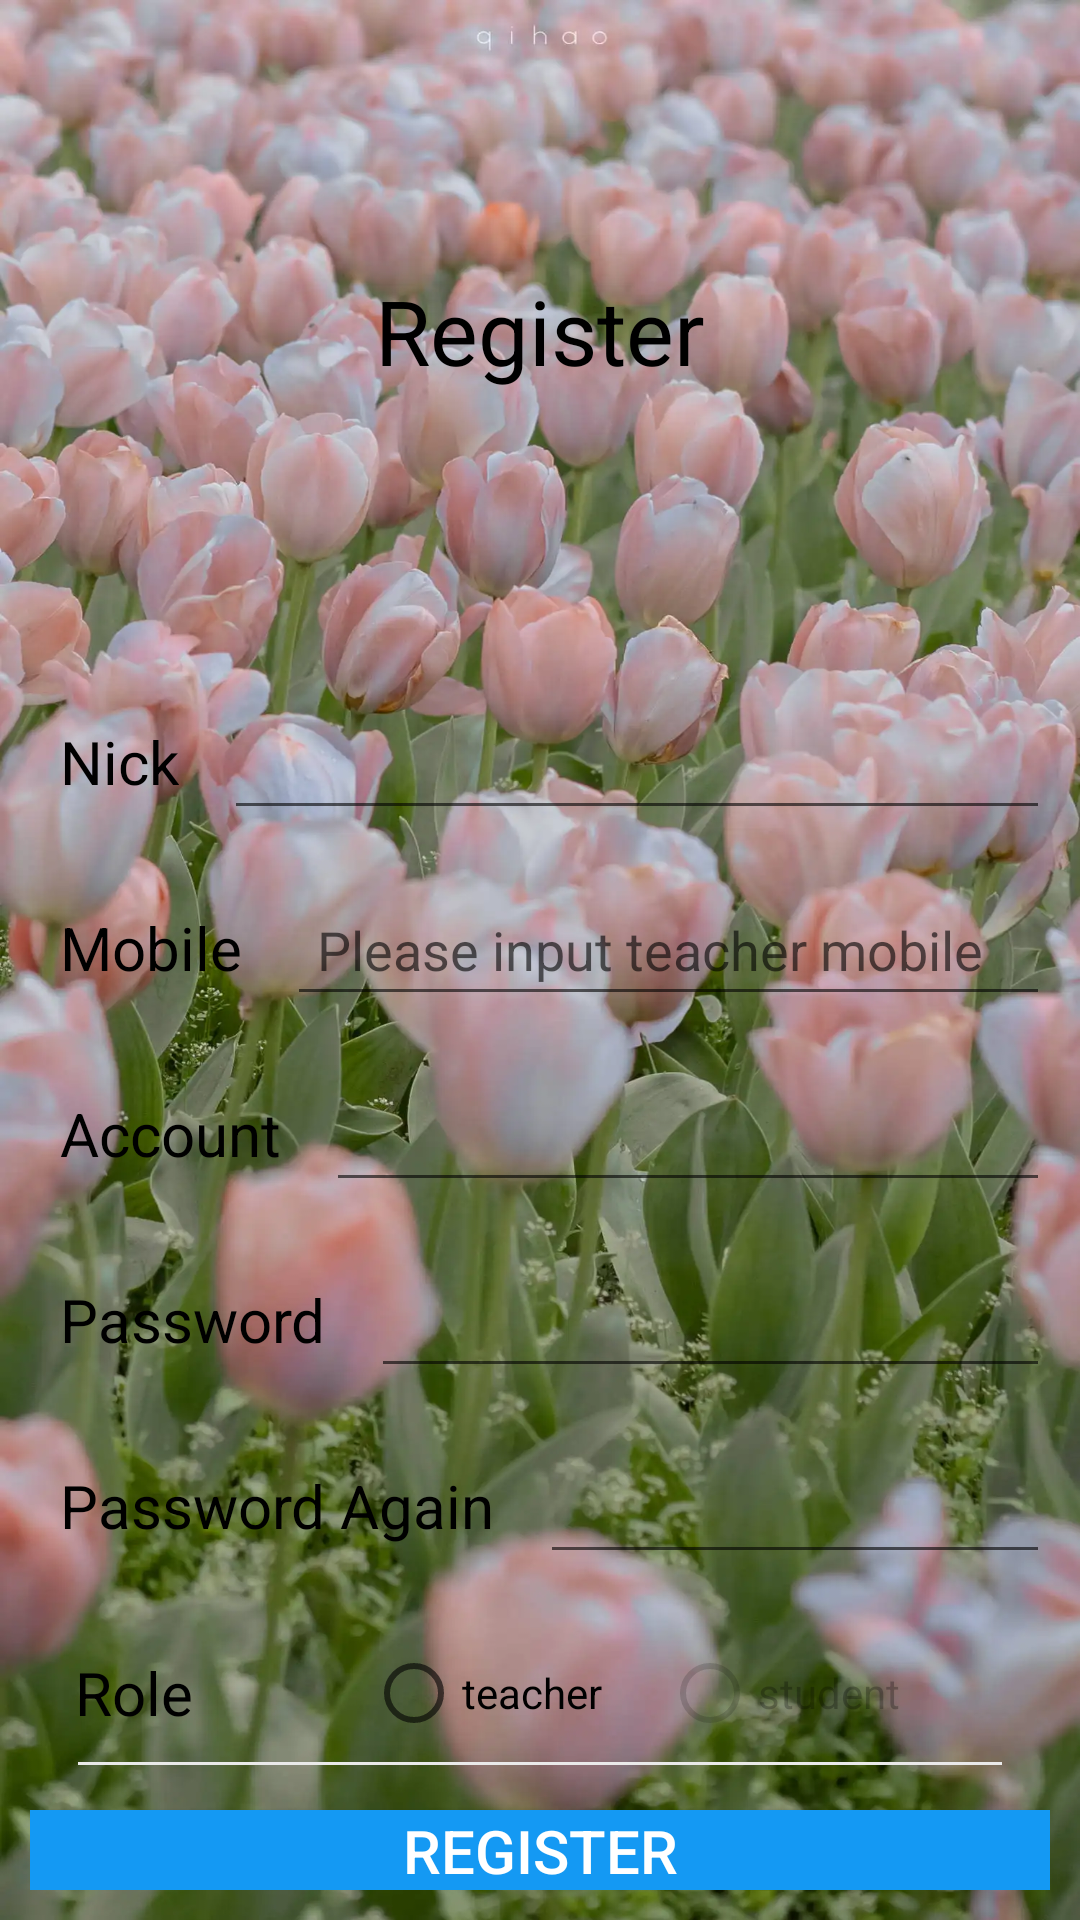

Layout XML and referenced resources for this Android screen:
<!-- AndroidManifest.xml: application theme Theme.FedUniStudentAttendance30395636 -->
<!-- res/layout/activity_register.xml -->
<?xml version="1.0" encoding="utf-8"?>
<LinearLayout xmlns:android="http://schemas.android.com/apk/res/android"
    xmlns:app="http://schemas.android.com/apk/res-auto"
    xmlns:tools="http://schemas.android.com/tools"
    android:layout_width="match_parent"
    android:layout_height="match_parent"
    android:background="@mipmap/ic_login_bg"
    android:orientation="vertical"
    android:padding="10dp">


    <TextView
        android:layout_width="wrap_content"
        android:layout_height="wrap_content"
        android:layout_gravity="center_horizontal"
        android:layout_marginTop="80dp"
        android:text="@string/register"
        android:textColor="#000"
        android:textSize="30sp" />

    <LinearLayout
        android:layout_width="match_parent"
        android:layout_height="wrap_content"
        android:layout_marginTop="100dp"
        android:orientation="horizontal">

        <TextView
            android:layout_width="wrap_content"
            android:layout_height="wrap_content"
            android:background="#00000000"
            android:padding="10dp"
            android:text="@string/nick"
            android:textColor="#000"
            android:textSize="20sp" />

        <EditText
            android:id="@+id/et_nick"
            android:layout_width="match_parent"
            android:layout_height="wrap_content"
            android:layout_marginLeft="5dp"
            android:digits="0123456789abcdefghijklmnopqrstuvwxyzABCDEFGHIJKLMNOPQRSTUVWXYZ"
            android:inputType="number"
            android:padding="10dp" />

    </LinearLayout>

    <LinearLayout
        android:layout_width="match_parent"
        android:layout_height="wrap_content"
        android:layout_marginTop="15dp"
        android:orientation="horizontal">

        <TextView
            android:layout_width="wrap_content"
            android:layout_height="wrap_content"
            android:background="#00000000"
            android:padding="10dp"
            android:text="@string/mobile"
            android:textColor="#000"
            android:textSize="20sp" />

        <EditText
            android:id="@+id/et_mobile"
            android:layout_width="match_parent"
            android:layout_height="wrap_content"
            android:layout_marginLeft="5dp"
            android:hint="@string/mobile_input"
            android:inputType="number"
            android:padding="10dp" />

    </LinearLayout>

    <LinearLayout
        android:layout_width="match_parent"
        android:layout_height="wrap_content"
        android:layout_marginTop="15dp"
        android:orientation="horizontal">

        <TextView
            android:layout_width="wrap_content"
            android:layout_height="wrap_content"
            android:background="#00000000"
            android:padding="10dp"
            android:text="@string/account"
            android:textColor="#000"
            android:textSize="20sp" />

        <EditText
            android:id="@+id/et_account"
            android:layout_width="match_parent"
            android:layout_height="wrap_content"
            android:layout_marginLeft="5dp"
            android:digits="0123456789abcdefghijklmnopqrstuvwxyzABCDEFGHIJKLMNOPQRSTUVWXYZ"
            android:inputType="number"
            android:padding="10dp" />

    </LinearLayout>

    <LinearLayout
        android:layout_width="match_parent"
        android:layout_height="wrap_content"
        android:layout_marginTop="15dp"
        android:orientation="horizontal">

        <TextView
            android:layout_width="wrap_content"
            android:layout_height="wrap_content"
            android:padding="10dp"
            android:text="@string/password"
            android:textColor="#000"
            android:textSize="20sp"/>

        <EditText
            android:id="@+id/et_password"
            android:layout_width="match_parent"
            android:layout_height="wrap_content"
            android:layout_marginLeft="5dp"
            android:inputType="textPassword"
            android:padding="10dp" />

    </LinearLayout>

    <LinearLayout
        android:layout_width="match_parent"
        android:layout_height="wrap_content"
        android:layout_marginTop="15dp"
        android:orientation="horizontal">

        <TextView
            android:layout_width="wrap_content"
            android:layout_height="wrap_content"
            android:padding="10dp"
            android:text="@string/password_again"
            android:textColor="#000"
            android:textSize="20sp"/>

        <EditText
            android:id="@+id/et_password2"
            android:layout_width="match_parent"
            android:layout_height="wrap_content"
            android:layout_marginLeft="5dp"
            android:inputType="textPassword"
            android:padding="10dp" />

    </LinearLayout>

    <FrameLayout
        android:layout_width="match_parent"
        android:layout_height="wrap_content"
        android:layout_marginTop="15dp"
        >

        <TextView
            android:layout_width="wrap_content"
            android:layout_height="wrap_content"
            android:layout_gravity="center_vertical"
            android:layout_marginLeft="15dp"
            android:text="@string/role"
            android:textColor="#000"
            android:textSize="20sp" />

        <RadioGroup
            android:id="@+id/rg"
            android:layout_width="wrap_content"
            android:layout_height="wrap_content"
            android:layout_gravity="center_vertical|right"
            android:layout_marginRight="50dp"
            android:orientation="horizontal">

            <RadioButton
                android:id="@+id/rb_1"
                android:layout_width="wrap_content"
                android:layout_height="wrap_content"
                android:text="teacher" />

            <RadioButton
                android:id="@+id/rb_2"
                android:layout_width="wrap_content"
                android:layout_height="wrap_content"
                android:layout_marginLeft="20dp"
                android:enabled="false"
                android:text="student" />
        </RadioGroup>

        <View
            android:layout_width="match_parent"
            android:layout_height="1dp"
            android:layout_gravity="bottom"
            android:layout_marginLeft="16dp"
            android:layout_marginRight="16dp"
            android:background="#EAEAEA" />
    </FrameLayout>


    <Button
        android:id="@+id/btn_register"
        android:layout_width="match_parent"
        android:layout_height="wrap_content"
        android:layout_marginTop="15dp"
        android:background="#1499F3"
        android:text="@string/register"
        android:textColor="@android:color/white"
        android:textSize="20sp" />
</LinearLayout>
<!-- resources referenced by this layout -->
<resources>
  <!-- mipmap ic_login_bg: webp bitmap (mipmap-xhdpi, 121246 bytes) -->
  <string name="account">Account</string>
  <string name="mobile">Mobile</string>
  <string name="mobile_input">Please input teacher mobile</string>
  <string name="nick">Nick</string>
  <string name="password">Password</string>
  <string name="password_again">Password Again</string>
  <string name="register">Register</string>
  <string name="role">Role</string>
  <style name="Theme.FedUniStudentAttendance30395636" parent="Theme.MaterialComponents.DayNight.NoActionBar">
          
          <item name="colorPrimary">@color/purple_500</item>
          <item name="colorPrimaryVariant">@color/purple_700</item>
          <item name="colorOnPrimary">@color/white</item>
          
          <item name="colorSecondary">@color/teal_200</item>
          <item name="colorSecondaryVariant">@color/teal_700</item>
          <item name="colorOnSecondary">@color/black</item>
          
          <item name="android:statusBarColor">?attr/colorPrimaryVariant</item>
          
      </style>
  <color name="purple_500">#2AAFEC</color>
  <color name="purple_700">#2AAFEC</color>
  <color name="white">#FFFFFFFF</color>
  <color name="teal_200">#FF03DAC5</color>
  <color name="teal_700">#FF018786</color>
  <color name="black">#FF000000</color>
</resources>
